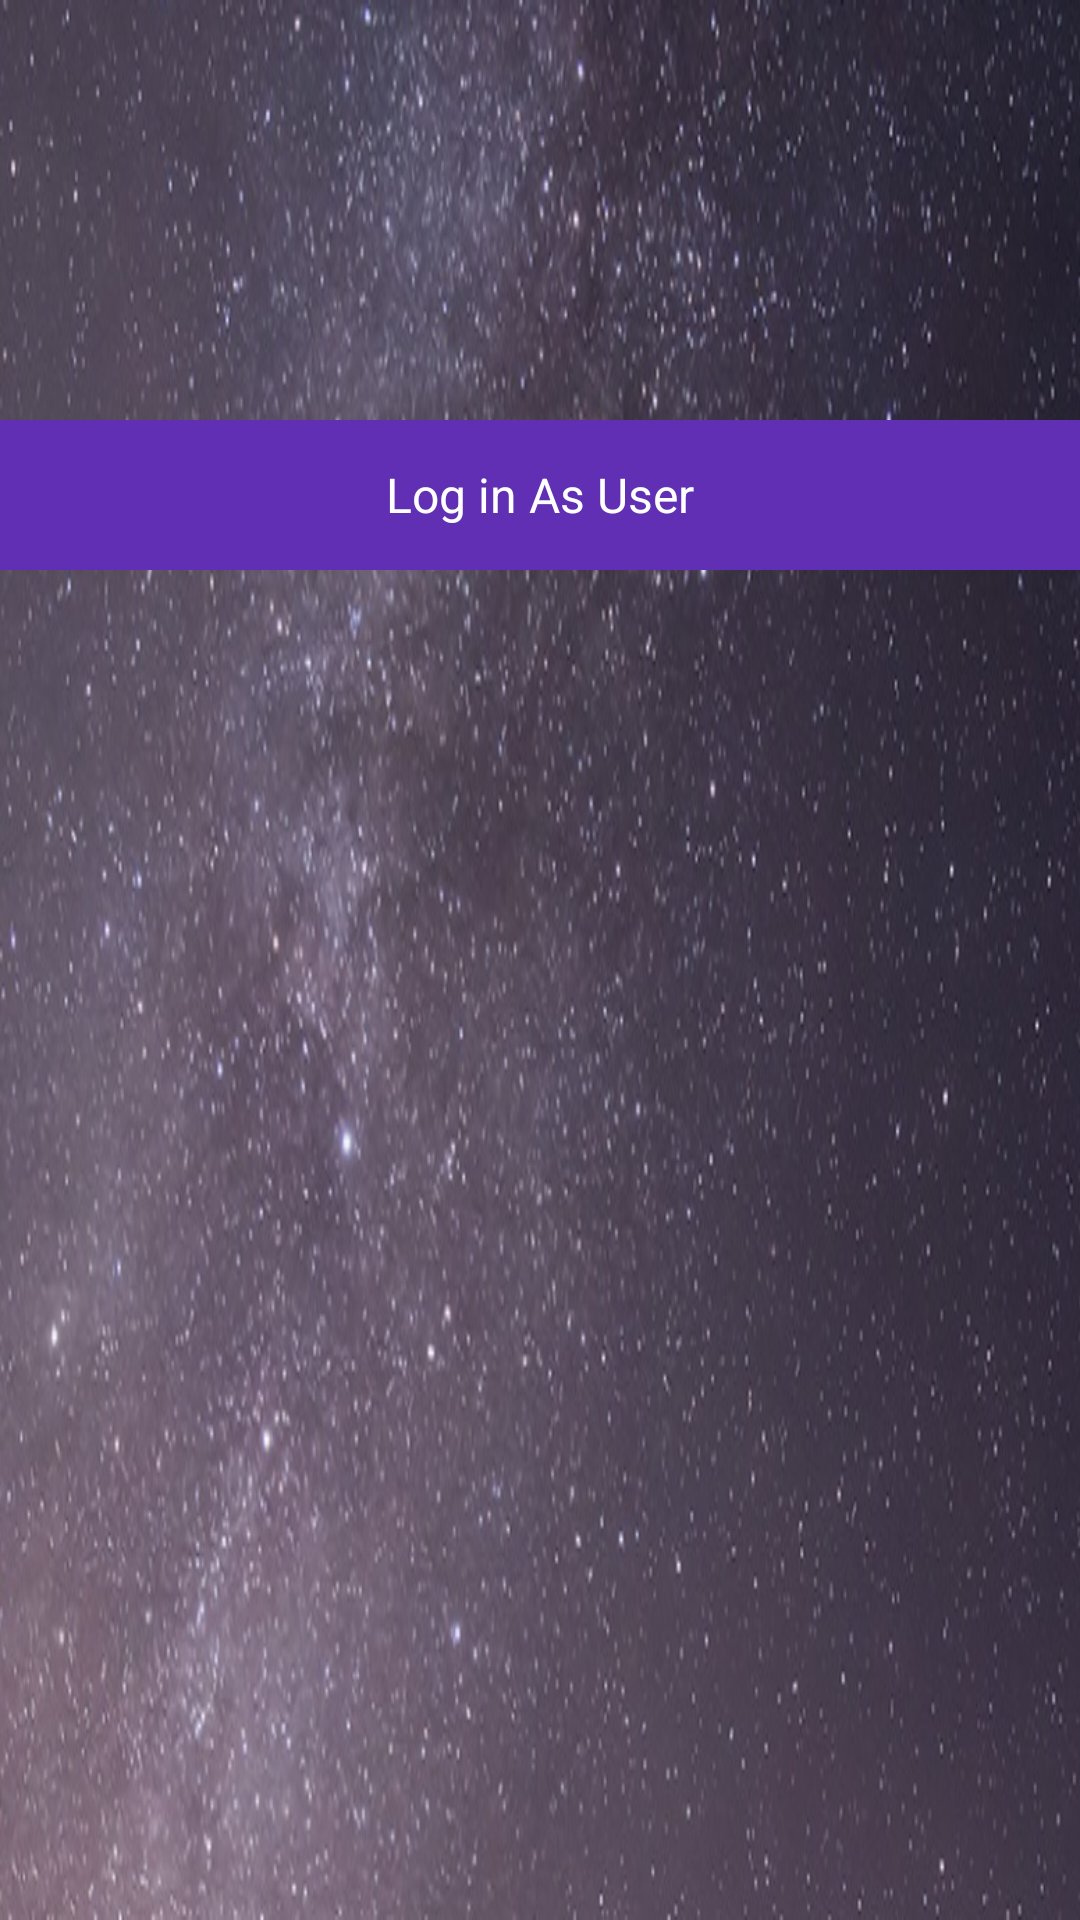

Produce the Android XML layout that renders to this screen, including the resource entries it uses.
<!-- AndroidManifest.xml: application theme AppTheme -->
<!-- res/layout/drawer_header.xml -->
<?xml version="1.0" encoding="utf-8"?>
<LinearLayout xmlns:android="http://schemas.android.com/apk/res/android"
    android:orientation="vertical" android:layout_width="match_parent"
    android:background="@drawable/profile_backround"
    android:layout_height="190dp"
    >

    <RelativeLayout
        android:layout_width="match_parent"
        android:layout_height="190dp">

        <ImageView
            android:background="@drawable/user_pic"
            android:layout_centerHorizontal="true"
            android:layout_marginBottom="10dp"
            android:layout_gravity="center"
            android:layout_width="140dp"
            android:id="@+id/user_profile_image_drawer"
            android:layout_height="130dp" />

        <TextView
            android:background="@color/purple"
            android:id="@+id/user_display_name_drawer"
            android:clickable="true"
            android:layout_below="@id/user_profile_image_drawer"
            android:layout_width="match_parent"
            android:layout_height="wrap_content"
            android:text="Log in As User"
            android:textSize="16sp"
            android:gravity="center"
            android:layout_alignParentBottom="true"
            android:textColor="@color/colorWhite"
            />

    </RelativeLayout>

</LinearLayout>
<!-- resources referenced by this layout -->
<resources>
  <color name="colorWhite">#ffffff</color>
  <color name="purple">#602fb4</color>
  <!-- drawable profile_backround: png bitmap (drawable, 470247 bytes) -->
  <style name="AppTheme" parent="Theme.AppCompat.Light.NoActionBar">
          
          <item name="colorPrimary">@color/colorPrimary</item>
          <item name="colorPrimaryDark">@color/colorPrimaryDark</item>
          <item name="colorAccent">@color/colorAccent</item>
      </style>
  <color name="colorPrimary">#080707</color>
  <color name="colorPrimaryDark">#3b3c40</color>
  <color name="colorAccent">#40fbe2</color>
</resources>
